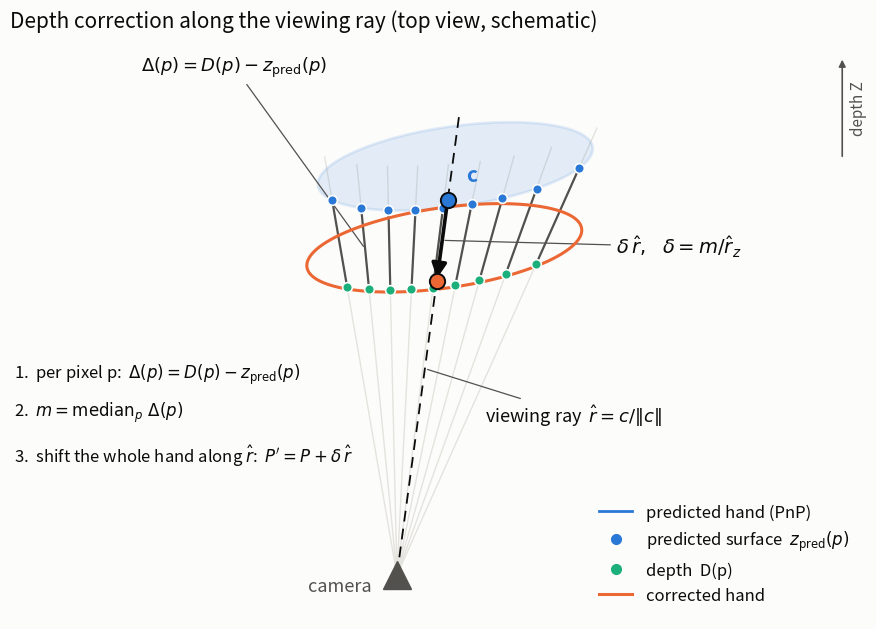

Here is the Python script that generated this plot: (Note: this script raises an exception after producing the figure.)
"""depth 방향 보정 (b) 방식 개념도 (실제 데이터 없음, 탑뷰 X-Z).
 픽셀 시선마다 Δ(p) = D(p) - z_pred(p)  ->  m = median Δ  ->  손 중심 c의 시선 r̂ = c/‖c‖ 로 δ = m / r̂_z 만큼 강체 평행이동.
"""
import matplotlib
matplotlib.use("Agg")
import matplotlib.pyplot as plt
from matplotlib.patches import Polygon
import numpy as np

INK, INK2, GRID, SURF = "#0b0b0b", "#52514e", "#e4e3dd", "#fcfcfb"
C_PRED, C_DEPTH, C_AFTER, C_RAY = "#2a78d6", "#1baf7a", "#eb6834", "#8f8e87"
OUT = "depth_anchor_extract_gtdepth/depth_correction_schematic.png"


def ellipse(center, a, b, ang, n=240):
    t = np.linspace(0, 2 * np.pi, n)
    p = np.stack([a * np.cos(t), b * np.sin(t)], -1)
    R = np.array([[np.cos(ang), -np.sin(ang)], [np.sin(ang), np.cos(ang)]])
    return p @ R.T + center


def inside(pts, center, a, b, ang):
    R = np.array([[np.cos(-ang), -np.sin(-ang)], [np.sin(-ang), np.cos(-ang)]])
    q = (pts - center) @ R.T
    return (q[:, 0] / a) ** 2 + (q[:, 1] / b) ** 2 <= 1


def first_hit(d, center, a, b, ang):
    """카메라(원점)에서 방향 d로 나간 시선이 타원에 처음 닿는 점 (앞면)."""
    t = np.linspace(0, 20, 20001)
    pts = t[:, None] * d[None]
    hit = inside(pts, center, a, b, ang)
    return pts[np.argmax(hit)] if hit.any() else None


A, Bax, ANG = 1.9, 0.55, np.deg2rad(8)          # 손 모양 (탑뷰에서 본 손의 단면)
C_pred = np.array([0.8, 5.6])                     # 예측 손 중심 (PnP 결과, 실제보다 멂)
r_hat = C_pred / np.linalg.norm(C_pred)
C_true = C_pred - 1.1 * r_hat                    # 실제 손 = 같은 시선 위에서 더 가까움

# 픽셀 시선: 예측 손 앞면을 지나는 방향들
angs = np.linspace(np.arctan2(C_pred[0] - 1.75, C_pred[1] - 0.1), np.arctan2(C_pred[0] + 1.75, C_pred[1] + 0.1), 9)
dirs = np.stack([np.sin(angs), np.cos(angs)], -1)
pairs = []
for d in dirs:
    p = first_hit(d, C_pred, A, Bax, ANG)
    q = first_hit(d, C_true, A, Bax, ANG)
    if p is not None and q is not None:
        pairs.append((p, q))
pred_front = np.array([p for p, _ in pairs])
c = pred_front.mean(0)                             # 사용 픽셀의 예측 표면 3D 중심
m = np.median([q[1] - p[1] for p, q in pairs])     # Δ = D - z_pred (z 성분)
r = c / np.linalg.norm(c)
delta = m / r[1]
c2 = c + delta * r

fig, ax = plt.subplots(figsize=(10, 6.4), facecolor=SURF)
ax.set_facecolor(SURF)
cam = np.array([0.0, 0.0])
# 픽셀 시선
for p, q in pairs:
    far = p + 0.6 * (p / np.linalg.norm(p))
    ax.plot([0, far[0]], [0, far[1]], color=GRID, lw=1.0, zorder=0)
# 예측 손 / 보정 후 손
ax.add_patch(Polygon(ellipse(C_pred, A, Bax, ANG), closed=True, fc=C_PRED, alpha=0.12, ec=C_PRED, lw=2, zorder=1))
ax.add_patch(Polygon(ellipse(C_pred + delta * r, A, Bax, ANG), closed=True, fc="none", ec=C_AFTER, lw=2.2, zorder=4))
# 픽셀별 Δ: 같은 시선 위 예측 표면 점 -> depth 점
for k, (p, q) in enumerate(pairs):
    ax.plot([p[0], q[0]], [p[1], q[1]], color=INK2, lw=1.6, zorder=3)
    ax.plot(*p, "o", color=C_PRED, ms=7, zorder=5, mec=SURF, mew=1.2)
    ax.plot(*q, "o", color=C_DEPTH, ms=7, zorder=5, mec=SURF, mew=1.2)
p0, q0 = pairs[1]
ax.annotate(r"$\Delta(p) = D(p) - z_{\mathrm{pred}}(p)$", xy=((p0[0] + q0[0]) / 2, (p0[1] + q0[1]) / 2),
            xytext=(-3.5, 6.9), fontsize=13, color=INK, arrowprops=dict(arrowstyle="-", color=INK2, lw=0.9))
# 중심 c를 지나는 시선과 이동 화살표
ray_end = c + 1.2 * r
ax.plot([0, ray_end[0]], [0, ray_end[1]], color=INK, lw=1.3, ls=(0, (6, 4)), zorder=2)
ax.annotate("", xy=c2, xytext=c, arrowprops=dict(arrowstyle="-|>", color=INK, lw=2.6, mutation_scale=22), zorder=7)
ax.plot(*c, "o", color=C_PRED, ms=11, zorder=8, mec=INK, mew=1.4)
ax.plot(*c2, "o", color=C_AFTER, ms=11, zorder=8, mec=INK, mew=1.4)
ax.text(c[0] + 0.25, c[1] + 0.25, "c", fontsize=15, color=C_PRED, weight="bold")
ax.annotate(r"$\delta\,\hat r,\ \ \delta = m/\hat r_z$", xy=((c[0] + c2[0]) / 2, (c[1] + c2[1]) / 2), xytext=(3.0, 4.4),
            fontsize=14, color=INK, arrowprops=dict(arrowstyle="-", color=INK2, lw=0.9))
ax.annotate(r"viewing ray  $\hat r = c/\|c\|$", xy=(0.55 * c[0], 0.55 * c[1]), xytext=(1.2, 2.1),
            fontsize=13, color=INK, arrowprops=dict(arrowstyle="-", color=INK2, lw=0.9))
# 카메라
ax.plot(*cam, marker="^", ms=20, color=INK2, zorder=6)
ax.text(-0.35, -0.15, "camera", fontsize=13, color=INK2, va="center", ha="right")
# 범례 / 설명
handles = [plt.Line2D([], [], color=C_PRED, lw=2, label="predicted hand (PnP)"),
           plt.Line2D([], [], ls="", marker="o", ms=7, color=C_PRED, label=r"predicted surface  $z_{\mathrm{pred}}(p)$"),
           plt.Line2D([], [], ls="", marker="o", ms=7, color=C_DEPTH, label="depth  D(p)"),
           plt.Line2D([], [], color=C_AFTER, lw=2.2, label="corrected hand")]
ax.legend(handles=handles, loc="lower right", bbox_to_anchor=(1.0, 0.0), frameon=False, fontsize=12, labelcolor=INK)
ax.text(-5.25, 2.2, "1.  per pixel p:  " r"$\Delta(p) = D(p) - z_{\mathrm{pred}}(p)$" "\n"
                   "2.  " r"$m = \mathrm{median}_p\ \Delta(p)$" "\n"
                   "3.  shift the whole hand along " r"$\hat r$:  " r"$P' = P + \delta\,\hat r$",
        fontsize=12, color=INK, linespacing=1.9, va="center")
ax.set_xlim(-5.3, 6.4)
ax.set_ylim(-0.6, 7.4)
ax.set_aspect("equal")
ax.set_xticks([]); ax.set_yticks([])
for s_ in ax.spines.values():
    s_.set_visible(False)
ax.annotate("", xy=(6.1, 7.1), xytext=(6.1, 5.7), arrowprops=dict(arrowstyle="-|>", color=INK2, lw=1.2))
ax.text(6.2, 6.4, "depth Z", fontsize=11, color=INK2, rotation=90, va="center")
ax.set_title("Depth correction along the viewing ray (top view, schematic)", loc="left", fontsize=15, color=INK)
fig.tight_layout()
fig.savefig(OUT, dpi=200, facecolor=SURF)
print("saved", OUT, f"m={m:.3f} delta={delta:.3f}")
